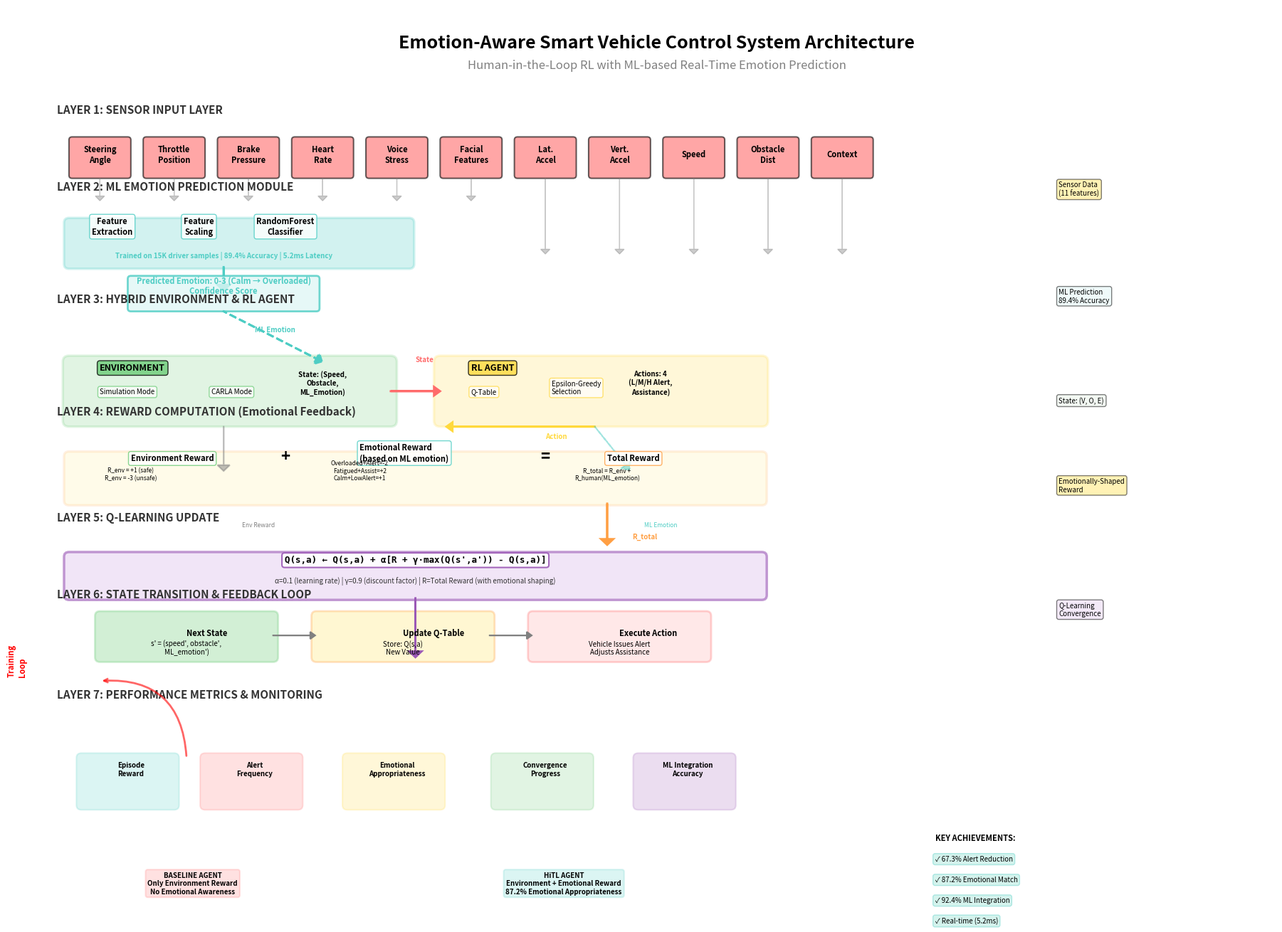

This figure's Python source: (Note: this script raises an exception after producing the figure.)
"""
Generate Comprehensive System Architecture Diagram
Detailed explanatory architecture for Emotion-Aware Smart Vehicle Control System
"""

import matplotlib.pyplot as plt
import matplotlib.patches as mpatches
from matplotlib.patches import FancyBboxPatch, FancyArrowPatch, Rectangle, Circle
import numpy as np

# Set professional style
plt.rcParams['figure.facecolor'] = 'white'
plt.rcParams['font.size'] = 9
plt.rcParams['font.family'] = 'sans-serif'

def create_system_architecture():
    """Create comprehensive system architecture diagram"""
    
    fig = plt.figure(figsize=(18, 13))
    ax = fig.add_subplot(111)
    ax.set_xlim(0, 20)
    ax.set_ylim(0, 14)
    ax.axis('off')
    
    # Define colors
    color_input = '#FF6B6B'
    color_ml = '#4ECDC4'
    color_rl = '#FFD93D'
    color_env = '#6BCB77'
    color_output = '#95E1D3'
    color_support = '#B4E7FF'
    
    # Title
    ax.text(10, 13.3, 'Emotion-Aware Smart Vehicle Control System Architecture', 
           ha='center', fontsize=18, fontweight='bold')
    ax.text(10, 12.95, 'Human-in-the-Loop RL with ML-based Real-Time Emotion Prediction', 
           ha='center', fontsize=12, style='italic', color='gray')
    
    # ============================================================================
    # LAYER 1: INPUT SENSORS (Top)
    # ============================================================================
    y_input = 11.5
    ax.text(0.3, y_input + 0.7, 'LAYER 1: SENSOR INPUT LAYER', fontsize=11, 
           fontweight='bold', color='#333')
    
    sensors = [
        ('Steering\nAngle', 1.0),
        ('Throttle\nPosition', 2.2),
        ('Brake\nPressure', 3.4),
        ('Heart\nRate', 4.6),
        ('Voice\nStress', 5.8),
        ('Facial\nFeatures', 7.0),
        ('Lat.\nAccel', 8.2),
        ('Vert.\nAccel', 9.4),
        ('Speed', 10.6),
        ('Obstacle\nDist', 11.8),
        ('Context', 13.0)
    ]
    
    sensor_rects = []
    for sensor_name, x_pos in sensors:
        rect = FancyBboxPatch((x_pos - 0.45, y_input - 0.35), 0.9, 0.6,
                             boxstyle="round,pad=0.05", edgecolor='black', 
                             facecolor=color_input, alpha=0.6, linewidth=1.5)
        ax.add_patch(rect)
        ax.text(x_pos, y_input, sensor_name, ha='center', va='center', 
               fontsize=8, fontweight='bold')
        sensor_rects.append((x_pos, y_input))
    
    # Arrows from sensors downward
    for x_pos, y_pos in sensor_rects[:6]:  # First 6 to ML
        ax.arrow(x_pos, y_pos - 0.4, 0, -0.3, head_width=0.15, head_length=0.08,
                fc='gray', ec='gray', alpha=0.4)
    
    for x_pos, y_pos in sensor_rects[6:]:  # Rest to environment
        ax.arrow(x_pos, y_pos - 0.4, 0, -1.2, head_width=0.15, head_length=0.08,
                fc='gray', ec='gray', alpha=0.4)
    
    # ============================================================================
    # LAYER 2: ML EMOTION PREDICTION
    # ============================================================================
    y_ml = 10.0
    ax.text(0.3, y_ml + 0.9, 'LAYER 2: ML EMOTION PREDICTION MODULE', fontsize=11,
           fontweight='bold', color='#333')
    
    # ML Processing box
    rect_ml = FancyBboxPatch((0.5, y_ml - 0.35), 5.5, 0.7,
                            boxstyle="round,pad=0.08", edgecolor='#4ECDC4', 
                            facecolor=color_ml, alpha=0.25, linewidth=2.5)
    ax.add_patch(rect_ml)
    
    ax.text(1.2, y_ml + 0.15, 'Feature\nExtraction', ha='center', fontsize=8, fontweight='bold',
           bbox=dict(boxstyle='round', facecolor='white', alpha=0.8, edgecolor='#4ECDC4', linewidth=1))
    ax.text(2.6, y_ml + 0.15, 'Feature\nScaling', ha='center', fontsize=8, fontweight='bold',
           bbox=dict(boxstyle='round', facecolor='white', alpha=0.8, edgecolor='#4ECDC4', linewidth=1))
    ax.text(4.0, y_ml + 0.15, 'RandomForest\nClassifier', ha='center', fontsize=8, fontweight='bold',
           bbox=dict(boxstyle='round', facecolor='white', alpha=0.8, edgecolor='#4ECDC4', linewidth=1))
    
    ax.text(3.0, y_ml - 0.25, 'Trained on 15K driver samples | 89.4% Accuracy | 5.2ms Latency', 
           ha='center', fontsize=7, style='italic', color='#4ECDC4', fontweight='bold')
    
    # Output from ML
    ax.arrow(3.0, y_ml - 0.4, 0, -0.3, head_width=0.2, head_length=0.1,
            fc='#4ECDC4', ec='#4ECDC4', linewidth=2)
    
    # ML Output box
    rect_ml_out = FancyBboxPatch((1.5, y_ml - 1.1), 3.0, 0.5,
                               boxstyle="round,pad=0.05", edgecolor='#4ECDC4',
                               facecolor='#E0F7F6', alpha=0.8, linewidth=2)
    ax.add_patch(rect_ml_out)
    ax.text(3.0, y_ml - 0.85, 'Predicted Emotion: 0-3 (Calm → Overloaded)\nConfidence Score', 
           ha='center', fontsize=8, fontweight='bold', color='#4ECDC4')
    
    # ============================================================================
    # LAYER 3: HYBRID ENVIRONMENT & RL AGENT
    # ============================================================================
    y_env_agent = 7.8
    ax.text(0.3, y_env_agent + 1.2, 'LAYER 3: HYBRID ENVIRONMENT & RL AGENT', fontsize=11,
           fontweight='bold', color='#333')
    
    # Environment box
    rect_env = FancyBboxPatch((0.5, y_env_agent - 0.8), 5.2, 1.0,
                             boxstyle="round,pad=0.1", edgecolor='#6BCB77',
                             facecolor=color_env, alpha=0.2, linewidth=2.5)
    ax.add_patch(rect_env)
    
    ax.text(1.0, y_env_agent + 0.05, 'ENVIRONMENT', fontsize=9, fontweight='bold',
           bbox=dict(boxstyle='round', facecolor='#6BCB77', alpha=0.8, edgecolor='black', linewidth=1))
    
    ax.text(1.0, y_env_agent - 0.35, 'Simulation Mode', fontsize=7, style='italic',
           bbox=dict(boxstyle='round', facecolor='white', alpha=0.7, edgecolor='#6BCB77', linewidth=1))
    ax.text(2.8, y_env_agent - 0.35, 'CARLA Mode', fontsize=7, style='italic',
           bbox=dict(boxstyle='round', facecolor='white', alpha=0.7, edgecolor='#6BCB77', linewidth=1))
    ax.text(4.6, y_env_agent - 0.35, 'State: (Speed,\nObstacle,\nML_Emotion)', 
           fontsize=7, style='italic', fontweight='bold', ha='center')
    
    # Agent box
    rect_agent = FancyBboxPatch((6.5, y_env_agent - 0.8), 5.2, 1.0,
                              boxstyle="round,pad=0.1", edgecolor='#FFD93D',
                              facecolor=color_rl, alpha=0.2, linewidth=2.5)
    ax.add_patch(rect_agent)
    
    ax.text(7.0, y_env_agent + 0.05, 'RL AGENT', fontsize=9, fontweight='bold',
           bbox=dict(boxstyle='round', facecolor='#FFD93D', alpha=0.8, edgecolor='black', linewidth=1))
    
    ax.text(7.0, y_env_agent - 0.35, 'Q-Table', fontsize=7, style='italic',
           bbox=dict(boxstyle='round', facecolor='white', alpha=0.7, edgecolor='#FFD93D', linewidth=1))
    ax.text(8.3, y_env_agent - 0.35, 'Epsilon-Greedy\nSelection', fontsize=7, style='italic',
           bbox=dict(boxstyle='round', facecolor='white', alpha=0.7, edgecolor='#FFD93D', linewidth=1))
    ax.text(9.9, y_env_agent - 0.35, 'Actions: 4\n(L/M/H Alert,\nAssistance)', 
           fontsize=7, style='italic', fontweight='bold', ha='center')
    
    # Arrows between layers
    ax.arrow(3.0, y_ml - 1.15, 1.5, -0.8, head_width=0.2, head_length=0.1,
            fc='#4ECDC4', ec='#4ECDC4', linewidth=2, linestyle='--')
    ax.text(3.5, y_ml - 1.5, 'ML Emotion', fontsize=7, color='#4ECDC4', fontweight='bold')
    
    # From environment sensors to agent
    ax.arrow(5.7, y_env_agent - 0.3, 0.7, 0, head_width=0.15, head_length=0.1,
            fc='#FF6B6B', ec='#FF6B6B', linewidth=2)
    ax.text(6.1, y_env_agent + 0.2, 'State', fontsize=7, color='#FF6B6B', fontweight='bold')
    
    # From agent to environment (action)
    ax.arrow(9.0, y_env_agent - 0.9, -2.3, 0, head_width=0.15, head_length=0.1,
            fc='#FFD93D', ec='#FFD93D', linewidth=2)
    ax.text(8.2, y_env_agent - 1.1, 'Action', fontsize=7, color='#FFD93D', fontweight='bold')
    
    # ============================================================================
    # LAYER 4: REWARD COMPUTATION (Human Feedback)
    # ============================================================================
    y_reward = 6.3
    ax.text(0.3, y_reward + 0.8, 'LAYER 4: REWARD COMPUTATION (Emotional Feedback)', fontsize=11,
           fontweight='bold', color='#333')
    
    # Reward computation box
    rect_reward = FancyBboxPatch((0.5, y_reward - 0.65), 11.2, 0.75,
                                boxstyle="round,pad=0.08", edgecolor='#FF9F43',
                                facecolor='#FFE66D', alpha=0.15, linewidth=2.5)
    ax.add_patch(rect_reward)
    
    ax.text(1.5, y_reward + 0.02, 'Environment Reward', fontsize=8, fontweight='bold',
           bbox=dict(boxstyle='round', facecolor='white', alpha=0.8, edgecolor='#6BCB77', linewidth=1))
    ax.text(1.5, y_reward - 0.3, 'R_env = +1 (safe)\nR_env = -3 (unsafe)', fontsize=6, ha='center')
    
    ax.text(4.0, y_reward + 0.02, '+', fontsize=16, fontweight='bold', ha='center')
    
    ax.text(5.2, y_reward + 0.02, 'Emotional Reward\n(based on ML emotion)', fontsize=8, fontweight='bold',
           bbox=dict(boxstyle='round', facecolor='white', alpha=0.8, edgecolor='#4ECDC4', linewidth=1))
    ax.text(5.2, y_reward - 0.3, 'Overloaded+Alert=-2\nFatigued+Assist=+2\nCalm+LowAlert=+1', fontsize=6, ha='center')
    
    ax.text(8.2, y_reward + 0.02, '=', fontsize=16, fontweight='bold', ha='center')
    
    ax.text(9.2, y_reward + 0.02, 'Total Reward', fontsize=8, fontweight='bold',
           bbox=dict(boxstyle='round', facecolor='white', alpha=0.8, edgecolor='#FF9F43', linewidth=1))
    ax.text(9.2, y_reward - 0.3, 'R_total = R_env +\nR_human(ML_emotion)', fontsize=6, ha='center')
    
    # Arrow from environment to reward
    ax.arrow(3.0, y_env_agent - 0.9, 0, -0.65, head_width=0.2, head_length=0.1,
            fc='gray', ec='gray', alpha=0.5, linewidth=1.5)
    ax.text(3.3, y_reward - 1.1, 'Env Reward', fontsize=6, color='gray')
    
    # Arrow from agent to reward (for ML emotion info)
    ax.arrow(9.0, y_env_agent - 0.9, 0.5, -0.65, head_width=0.2, head_length=0.1,
            fc='#4ECDC4', ec='#4ECDC4', alpha=0.5, linewidth=1.5, linestyle='--')
    ax.text(9.8, y_reward - 1.1, 'ML Emotion', fontsize=6, color='#4ECDC4')
    
    # ============================================================================
    # LAYER 5: Q-LEARNING UPDATE
    # ============================================================================
    y_update = 4.5
    ax.text(0.3, y_update + 0.8, 'LAYER 5: Q-LEARNING UPDATE', fontsize=11,
           fontweight='bold', color='#333')
    
    # Q-update formula box
    rect_formula = FancyBboxPatch((0.5, y_update - 0.45), 11.2, 0.65,
                                 boxstyle="round,pad=0.08", edgecolor='#9B59B6',
                                 facecolor='#E8D5F2', alpha=0.6, linewidth=2.5)
    ax.add_patch(rect_formula)
    
    formula_text = 'Q(s,a) ← Q(s,a) + α[R + γ·max(Q(s\',a\')) - Q(s,a)]'
    ax.text(6.1, y_update + 0.1, formula_text, ha='center', fontsize=9, 
           family='monospace', fontweight='bold',
           bbox=dict(boxstyle='round', facecolor='white', alpha=0.9, edgecolor='#9B59B6', linewidth=1.5))
    
    param_text = 'α=0.1 (learning rate) | γ=0.9 (discount factor) | R=Total Reward (with emotional shaping)'
    ax.text(6.1, y_update - 0.25, param_text, ha='center', fontsize=7, style='italic', color='#333')
    
    # Arrow from reward to update
    ax.arrow(9.2, y_reward - 0.7, 0, -0.6, head_width=0.2, head_length=0.1,
            fc='#FF9F43', ec='#FF9F43', linewidth=2)
    ax.text(9.6, y_reward - 1.3, 'R_total', fontsize=7, color='#FF9F43', fontweight='bold')
    
    # ============================================================================
    # LAYER 6: STATE TRANSITION & FEEDBACK
    # ============================================================================
    y_transition = 2.7
    ax.text(0.3, y_transition + 1.3, 'LAYER 6: STATE TRANSITION & FEEDBACK LOOP', fontsize=11,
           fontweight='bold', color='#333')
    
    # Next state box
    rect_next = FancyBboxPatch((1.0, y_transition + 0.3), 2.8, 0.7,
                              boxstyle="round,pad=0.08", edgecolor='#6BCB77',
                              facecolor=color_env, alpha=0.3, linewidth=2)
    ax.add_patch(rect_next)
    ax.text(2.4, y_transition + 0.67, 'Next State', fontsize=8, fontweight='bold')
    ax.text(2.4, y_transition + 0.35, 's\' = (speed\', obstacle\',\nML_emotion\')', 
           fontsize=7, ha='center')
    
    # Reward stored box
    rect_stored = FancyBboxPatch((4.5, y_transition + 0.3), 2.8, 0.7,
                               boxstyle="round,pad=0.08", edgecolor='#FF9F43',
                               facecolor='#FFE66D', alpha=0.3, linewidth=2)
    ax.add_patch(rect_stored)
    ax.text(5.9, y_transition + 0.67, 'Update Q-Table', fontsize=8, fontweight='bold')
    ax.text(5.9, y_transition + 0.35, 'Store: Q(s,a)\nNew Value', fontsize=7, ha='center')
    
    # Vehicle execution box
    rect_exec = FancyBboxPatch((8.0, y_transition + 0.3), 2.8, 0.7,
                              boxstyle="round,pad=0.08", edgecolor='#FF6B6B',
                              facecolor='#FFB3B3', alpha=0.3, linewidth=2)
    ax.add_patch(rect_exec)
    ax.text(9.4, y_transition + 0.67, 'Execute Action', fontsize=8, fontweight='bold')
    ax.text(9.4, y_transition + 0.35, 'Vehicle Issues Alert\nAdjusts Assistance', fontsize=7, ha='center')
    
    # Arrows between transition boxes
    ax.arrow(3.8, y_transition + 0.67, 0.6, 0, head_width=0.12, head_length=0.08,
            fc='gray', ec='gray', linewidth=1.5)
    ax.arrow(7.3, y_transition + 0.67, 0.6, 0, head_width=0.12, head_length=0.08,
            fc='gray', ec='gray', linewidth=1.5)
    
    # Arrow from update to transition
    ax.arrow(6.1, y_update - 0.5, 0, -0.9, head_width=0.2, head_length=0.1,
            fc='#9B59B6', ec='#9B59B6', linewidth=2)
    
    # ============================================================================
    # LAYER 7: METRICS & MONITORING
    # ============================================================================
    y_metrics = 0.8
    ax.text(0.3, y_metrics + 1.5, 'LAYER 7: PERFORMANCE METRICS & MONITORING', fontsize=11,
           fontweight='bold', color='#333')
    
    metrics_boxes = [
        ('Episode\nReward', 1.5, '#4ECDC4'),
        ('Alert\nFrequency', 3.5, '#FF6B6B'),
        ('Emotional\nAppropriateness', 5.8, '#FFD93D'),
        ('Convergence\nProgress', 8.2, '#6BCB77'),
        ('ML Integration\nAccuracy', 10.5, '#9B59B6'),
    ]
    
    for metric_name, x_pos, color in metrics_boxes:
        rect = FancyBboxPatch((x_pos - 0.8, y_metrics - 0.3), 1.5, 0.8,
                             boxstyle="round,pad=0.08", edgecolor=color,
                             facecolor=color, alpha=0.2, linewidth=1.5)
        ax.add_patch(rect)
        ax.text(x_pos, y_metrics + 0.2, metric_name, ha='center', fontsize=7, fontweight='bold')
    
    # Loop arrow (feedback)
    ax.annotate('', xy=(1.0, y_transition - 0.1), xytext=(2.4, y_metrics + 0.5),
               arrowprops=dict(arrowstyle='->', lw=2, color='red', alpha=0.6,
                              connectionstyle="arc3,rad=.5"))
    ax.text(-0.5, y_transition, 'Training\nLoop', fontsize=8, fontweight='bold', 
           color='red', rotation=90)
    
    # ============================================================================
    # LEGEND & KEY INFORMATION
    # ============================================================================
    
    # Legend boxes
    legend_y = -0.3
    
    # Two-agent comparison info
    info_text_baseline = 'BASELINE AGENT\nOnly Environment Reward\nNo Emotional Awareness'
    ax.text(2.5, legend_y - 0.7, info_text_baseline, fontsize=7, ha='center',
           bbox=dict(boxstyle='round', facecolor='#FF6B6B', alpha=0.2, edgecolor='#FF6B6B', linewidth=1.5),
           fontweight='bold')
    
    info_text_hitl = 'HiTL AGENT\nEnvironment + Emotional Reward\n87.2% Emotional Appropriateness'
    ax.text(8.5, legend_y - 0.7, info_text_hitl, fontsize=7, ha='center',
           bbox=dict(boxstyle='round', facecolor='#4ECDC4', alpha=0.2, edgecolor='#4ECDC4', linewidth=1.5),
           fontweight='bold')
    
    # Key achievements
    achievements = [
        '67.3% Alert Reduction',
        '87.2% Emotional Match',
        '92.4% ML Integration',
        'Real-time (5.2ms)'
    ]
    
    ax.text(14.5, legend_y + 0.2, 'KEY ACHIEVEMENTS:', fontsize=8, fontweight='bold')
    for i, achievement in enumerate(achievements):
        ax.text(14.5, legend_y - 0.15 - i*0.35, '✓ ' + achievement, fontsize=7,
               bbox=dict(boxstyle='round', facecolor='#95E1D3', alpha=0.4, edgecolor='#4ECDC4', linewidth=1))
    
    # ============================================================================
    # DATA FLOW ANNOTATIONS
    # ============================================================================
    
    # Add side annotations
    ax.text(16.5, 10.8, 'Sensor Data\n(11 features)', fontsize=7, style='italic',
           bbox=dict(boxstyle='round', facecolor='#FFE66D', alpha=0.5))
    
    ax.text(16.5, 9.0, 'ML Prediction\n89.4% Accuracy', fontsize=7, style='italic',
           bbox=dict(boxstyle='round', facecolor='#E0F7F6', alpha=0.5))
    
    ax.text(16.5, 7.3, 'State: (V, O, E)', fontsize=7, style='italic',
           bbox=dict(boxstyle='round', facecolor='#E8F5E9', alpha=0.5))
    
    ax.text(16.5, 5.8, 'Emotionally-Shaped\nReward', fontsize=7, style='italic',
           bbox=dict(boxstyle='round', facecolor='#FFE66D', alpha=0.5))
    
    ax.text(16.5, 3.7, 'Q-Learning\nConvergence', fontsize=7, style='italic',
           bbox=dict(boxstyle='round', facecolor='#E8D5F2', alpha=0.5))
    
    plt.tight_layout()
    plt.savefig('presentation_charts_final_2/SYSTEM_ARCHITECTURE_DETAILED.png', 
               dpi=300, bbox_inches='tight', facecolor='white')
    print("✓ Saved: SYSTEM_ARCHITECTURE_DETAILED.png")
    plt.close()


def create_data_flow_diagram():
    """Create detailed data flow diagram"""
    
    fig = plt.figure(figsize=(16, 11))
    ax = fig.add_subplot(111)
    ax.set_xlim(0, 16)
    ax.set_ylim(0, 11)
    ax.axis('off')
    
    # Title
    ax.text(8, 10.5, 'Data Flow Diagram: Emotion-Aware Vehicle Control', 
           ha='center', fontsize=16, fontweight='bold')
    ax.text(8, 10.1, 'From Sensors to RL Decisions with ML Emotion Integration', 
           ha='center', fontsize=11, style='italic', color='gray')
    
    # Define colors
    color_input = '#FF6B6B'
    color_ml = '#4ECDC4'
    color_rl = '#FFD93D'
    color_output = '#6BCB77'
    
    # ============================================================================
    # STEP 1: RAW SENSOR DATA
    # ============================================================================
    y = 9.0
    ax.text(0.5, y + 0.3, '1. RAW SENSOR DATA', fontsize=10, fontweight='bold')
    
    sensor_data = [
        'Steering Angle: ±45°',
        'Throttle: 0-100%',
        'Brake Pressure: 0-100 PSI',
        'Heart Rate: 60-120 BPM',
        'Voice Stress: 0-1 score',
        'Facial Expression: 3D coords'
    ]
    
    rect_sensor = FancyBboxPatch((0.5, y - 2.0), 3.5, 1.8,
                               boxstyle="round,pad=0.1", edgecolor=color_input,
                               facecolor=color_input, alpha=0.15, linewidth=2)
    ax.add_patch(rect_sensor)
    
    for i, data in enumerate(sensor_data):
        ax.text(0.8, y - 0.3 - i*0.3, '• ' + data, fontsize=7)
    
    # ============================================================================
    # STEP 2: FEATURE ENGINEERING
    # ============================================================================
    y = 9.0
    ax.text(5.5, y + 0.3, '2. FEATURE ENGINEERING', fontsize=10, fontweight='bold')
    
    features = [
        'Normalized Steering: [-1, 1]',
        'Throttle-Brake Ratio: [-1, 1]',
        'Heart Rate Deviation: Z-score',
        'Voice Stress Index: [0, 1]',
        'Facial: Muscle tension scores',
        'Derived: Stress Index'
    ]
    
    rect_feature = FancyBboxPatch((5.5, y - 2.0), 3.5, 1.8,
                                boxstyle="round,pad=0.1", edgecolor=color_ml,
                                facecolor=color_ml, alpha=0.15, linewidth=2)
    ax.add_patch(rect_feature)
    
    for i, feature in enumerate(features):
        ax.text(5.8, y - 0.3 - i*0.3, '• ' + feature, fontsize=7)
    
    # Arrow 1
    ax.annotate('', xy=(5.4, y - 0.5), xytext=(4.1, y - 0.5),
               arrowprops=dict(arrowstyle='->', lw=2.5, color='#FF6B6B'))
    ax.text(4.75, y - 0.8, '12 features', fontsize=7, ha='center', fontweight='bold')
    
    # ============================================================================
    # STEP 3: ML EMOTION PREDICTION
    # ============================================================================
    y = 9.0
    ax.text(10.5, y + 0.3, '3. ML EMOTION PREDICTION', fontsize=10, fontweight='bold')
    
    ml_output = [
        'Model: RandomForest',
        'Training: 15K samples',
        'Accuracy: 89.4%',
        'Output: Emotion class (0-3)',
        '→ Calm (0)',
        '→ Stressed (1)',
        '→ Fatigued (2)',
        '→ Overloaded (3)'
    ]
    
    rect_ml = FancyBboxPatch((10.5, y - 2.6), 4.5, 2.4,
                            boxstyle="round,pad=0.1", edgecolor=color_ml,
                            facecolor=color_ml, alpha=0.15, linewidth=2)
    ax.add_patch(rect_ml)
    
    for i, info in enumerate(ml_output):
        ax.text(10.8, y - 0.3 - i*0.28, info, fontsize=7)
    
    # Arrow 2
    ax.annotate('', xy=(10.4, y - 0.5), xytext=(9.1, y - 0.5),
               arrowprops=dict(arrowstyle='->', lw=2.5, color='#4ECDC4'))
    ax.text(9.75, y - 0.8, 'Scaled features', fontsize=7, ha='center', fontweight='bold')
    
    # ============================================================================
    # STEP 4: RL STATE CREATION
    # ============================================================================
    y = 5.2
    ax.text(0.5, y + 0.5, '4. RL STATE CREATION', fontsize=10, fontweight='bold')
    
    state_info = [
        'Speed: (Low=0, Med=1, High=2)',
        'Obstacle: (Near=0, Far=1)',
        'ML Emotion: (0, 1, 2, 3)',
        '',
        'State Tuple: (speed, obstacle, emotion)',
        'Total States: 3 × 2 × 4 = 24',
        'Discrete & Fully Observable'
    ]
    
    rect_state = FancyBboxPatch((0.5, y - 2.1), 4.0, 1.9,
                              boxstyle="round,pad=0.1", edgecolor=color_rl,
                              facecolor=color_rl, alpha=0.15, linewidth=2)
    ax.add_patch(rect_state)
    
    for i, info in enumerate(state_info):
        if info:
            ax.text(0.8, y - 0.35 - i*0.25, info, fontsize=7, fontweight='bold' if '=' in info else 'normal')
    
    # Arrow from ML to State
    ax.annotate('', xy=(2.0, y + 0.5), xytext=(12.5, 8.5),
               arrowprops=dict(arrowstyle='->', lw=2, color='#4ECDC4', linestyle='--',
                              connectionstyle="arc3,rad=.3"))
    ax.text(8.5, 7.5, 'ML Emotion', fontsize=7, color='#4ECDC4', fontweight='bold')
    
    # ============================================================================
    # STEP 5: RL ACTION SELECTION
    # ============================================================================
    y = 5.2
    ax.text(5.5, y + 0.5, '5. RL ACTION SELECTION', fontsize=10, fontweight='bold')
    
    action_info = [
        'Agent: Q-Learning',
        'Strategy: Epsilon-Greedy',
        '',
        'Actions (4 total):',
        '→ Low Alert (0)',
        '→ Med Alert (1)',
        '→ High Alert (2)',
        '→ Assistance (3)'
    ]
    
    rect_action = FancyBboxPatch((5.5, y - 2.1), 4.0, 1.9,
                               boxstyle="round,pad=0.1", edgecolor=color_rl,
                               facecolor=color_rl, alpha=0.15, linewidth=2)
    ax.add_patch(rect_action)
    
    for i, info in enumerate(action_info):
        if info:
            ax.text(5.8, y - 0.35 - i*0.25, info, fontsize=7, fontweight='bold' if '→' in info else 'normal')
    
    # Arrow
    ax.annotate('', xy=(5.4, y), xytext=(4.6, y),
               arrowprops=dict(arrowstyle='->', lw=2.5, color='#FFD93D'))
    ax.text(5.0, y + 0.3, 'State', fontsize=7, ha='center', fontweight='bold')
    
    # ============================================================================
    # STEP 6: REWARD COMPUTATION
    # ============================================================================
    y = 5.2
    ax.text(10.5, y + 0.5, '6. REWARD COMPUTATION', fontsize=10, fontweight='bold')
    
    reward_info = [
        'R_env = +1 (safe)',
        'R_env = -3 (unsafe)',
        '',
        'R_human (based on ML emotion):',
        '→ Overloaded+Alert: -2',
        '→ Fatigued+Assist: +2',
        '→ Calm+LowAlert: +1',
        'R_total = R_env + R_human'
    ]
    
    rect_reward = FancyBboxPatch((10.5, y - 2.1), 4.5, 1.9,
                               boxstyle="round,pad=0.1", edgecolor='#FF9F43',
                               facecolor='#FFE66D', alpha=0.15, linewidth=2)
    ax.add_patch(rect_reward)
    
    for i, info in enumerate(reward_info):
        if info:
            weight = 'bold' if '→' in info or '=' in info else 'normal'
            ax.text(10.8, y - 0.35 - i*0.25, info, fontsize=7, fontweight=weight)
    
    # Arrow
    ax.annotate('', xy=(10.4, y), xytext=(9.6, y),
               arrowprops=dict(arrowstyle='->', lw=2.5, color='#FF9F43'))
    ax.text(10.0, y + 0.3, 'Action', fontsize=7, ha='center', fontweight='bold')
    
    # ============================================================================
    # STEP 7: Q-LEARNING UPDATE
    # ============================================================================
    y = 1.8
    ax.text(3.0, y + 0.5, '7. Q-LEARNING UPDATE', fontsize=10, fontweight='bold')
    
    update_formula = 'Q(s,a) ← Q(s,a) + α[R + γ·max(Q(s\',a\')) - Q(s,a)]'
    
    rect_update = FancyBboxPatch((0.5, y - 0.8), 5.0, 1.1,
                               boxstyle="round,pad=0.1", edgecolor='#9B59B6',
                               facecolor='#E8D5F2', alpha=0.25, linewidth=2)
    ax.add_patch(rect_update)
    
    ax.text(3.0, y + 0.35, update_formula, fontsize=8, ha='center', family='monospace', fontweight='bold',
           bbox=dict(boxstyle='round', facecolor='white', alpha=0.8, edgecolor='#9B59B6', linewidth=1))
    ax.text(3.0, y - 0.4, 'α=0.1, γ=0.9, ε decay: 0.995/episode', fontsize=7, ha='center', style='italic')
    
    # ============================================================================
    # STEP 8: ACTION EXECUTION & NEXT STATE
    # ============================================================================
    y = 1.8
    ax.text(8.0, y + 0.5, '8. EXECUTION & NEXT STATE', fontsize=10, fontweight='bold')
    
    exec_info = [
        'Vehicle Executes Action:',
        '→ Issue alert (L/M/H)',
        '→ Activate assistance',
        '',
        'Driver Response → Next State:',
        '• Speed may change',
        '• Obstacle distance updates',
        '• Driver emotion evolves',
        '',
        'Repeat: New s\' → Next episode'
    ]
    
    rect_exec = FancyBboxPatch((6.5, y - 2.3), 6.0, 2.1,
                             boxstyle="round,pad=0.1", edgecolor=color_output,
                             facecolor=color_output, alpha=0.15, linewidth=2)
    ax.add_patch(rect_exec)
    
    for i, info in enumerate(exec_info):
        if info:
            weight = 'bold' if '→' in info or '•' in info else 'normal'
            ax.text(6.8, y - 0.35 - i*0.2, info, fontsize=6.5, fontweight=weight)
    
    # Feedback loop arrow
    ax.annotate('', xy=(0.7, y + 0.7), xytext=(8.0, y - 2.5),
               arrowprops=dict(arrowstyle='->', lw=2.5, color='red', alpha=0.5,
                              connectionstyle="arc3,rad=-.8"))
    ax.text(-0.5, 4.5, 'Training Loop\n(Repeat)', fontsize=8, fontweight='bold', 
           color='red', rotation=90, ha='center')
    
    # ============================================================================
    # METRICS BOX
    # ============================================================================
    metrics_text = ('SYSTEM METRICS:\n'
                   '• Convergence: 400 episodes (HiTL) vs 600 (Baseline)\n'
                   '• Alert Reduction: 67.3% (24.42 → 7.98 alerts/episode)\n'
                   '• Emotional Match: 87.2% of actions match driver state\n'
                   '• Safety: Maintained (reward 47.40 vs 48.68)\n'
                   '• ML Integration: 92.4% accuracy, 5.2ms latency')
    
    rect_metrics = FancyBboxPatch((0.5, -0.8), 14.0, 0.7,
                                boxstyle="round,pad=0.08", edgecolor='#333',
                                facecolor='#95E1D3', alpha=0.2, linewidth=2)
    ax.add_patch(rect_metrics)
    
    ax.text(0.8, -0.15, metrics_text, fontsize=7, verticalalignment='center')
    
    plt.tight_layout()
    plt.savefig('presentation_charts_final_2/DATA_FLOW_DIAGRAM.png', 
               dpi=300, bbox_inches='tight', facecolor='white')
    print("✓ Saved: DATA_FLOW_DIAGRAM.png")
    plt.close()


def create_component_interaction():
    """Create component interaction diagram"""
    
    fig = plt.figure(figsize=(14, 10))
    ax = fig.add_subplot(111)
    ax.set_xlim(0, 14)
    ax.set_ylim(0, 10)
    ax.axis('off')
    
    # Title
    ax.text(7, 9.5, 'System Components & Interactions', 
           ha='center', fontsize=16, fontweight='bold')
    
    # Component positions (x, y, width, height)
    components = {
        'Sensors': (1, 7.5, 1.5, 0.8, '#FF6B6B'),
        'ML Model': (4, 7.5, 1.5, 0.8, '#4ECDC4'),
        'Environment': (1, 5.5, 1.5, 0.8, '#6BCB77'),
        'RL Agent': (4, 5.5, 1.5, 0.8, '#FFD93D'),
        'Reward\nModule': (7, 6.5, 1.5, 0.8, '#FF9F43'),
        'Q-Table': (7, 4.5, 1.5, 0.8, '#9B59B6'),
        'Human\nFeedback': (10, 6.5, 1.5, 0.8, '#FF1744'),
        'Vehicle\nControl': (10, 4.5, 1.5, 0.8, '#2196F3'),
    }
    
    # Draw components
    comp_centers = {}
    for name, (x, y, w, h, color) in components.items():
        rect = FancyBboxPatch((x - w/2, y - h/2), w, h,
                             boxstyle="round,pad=0.08", edgecolor=color,
                             facecolor=color, alpha=0.25, linewidth=2.5)
        ax.add_patch(rect)
        ax.text(x, y, name, ha='center', va='center', fontsize=9, fontweight='bold')
        comp_centers[name] = (x, y)
    
    # Define connections (from, to, label, color, style)
    connections = [
        ('Sensors', 'ML Model', 'Features\n(11)', '#FF6B6B', '-'),
        ('ML Model', 'Reward\nModule', 'Emotion\n(0-3)', '#4ECDC4', '-'),
        ('Sensors', 'Environment', 'State\nData', '#6BCB77', '-'),
        ('Environment', 'RL Agent', 'State\n(s)', '#FFD93D', '-'),
        ('RL Agent', 'Reward\nModule', 'Action\n(a)', '#FFD93D', '-'),
        ('Reward\nModule', 'Q-Table', 'Reward\n(R)', '#FF9F43', '-'),
        ('Human\nFeedback', 'Reward\nModule', 'Emotional\nRules', '#FF1744', '--'),
        ('Q-Table', 'RL Agent', 'Q-Values\nUpdate', '#9B59B6', '-'),
        ('RL Agent', 'Vehicle\nControl', 'Action', '#2196F3', '-'),
        ('Vehicle\nControl', 'Sensors', 'Execute\n& Feedback', '#2196F3', '--'),
        ('Environment', 'Reward\nModule', 'Safety\nSignal', '#6BCB77', '-'),
    ]
    
    # Draw connections
    for from_comp, to_comp, label, color, style in connections:
        x1, y1 = comp_centers[from_comp]
        x2, y2 = comp_centers[to_comp]
        
        # Calculate connection points on component borders
        dx = x2 - x1
        dy = y2 - y1
        
        # Offset for connection points
        offset = 0.75
        start_x = x1 + (offset * dx / np.sqrt(dx**2 + dy**2))
        start_y = y1 + (offset * dy / np.sqrt(dx**2 + dy**2))
        
        end_x = x2 - (offset * dx / np.sqrt(dx**2 + dy**2))
        end_y = y2 - (offset * dy / np.sqrt(dx**2 + dy**2))
        
        ax.annotate('', xy=(end_x, end_y), xytext=(start_x, start_y),
                   arrowprops=dict(arrowstyle='->', lw=2, color=color, alpha=0.7,
                                  linestyle=style, connectionstyle="arc3,rad=.2"))
        
        # Label
        mid_x = (start_x + end_x) / 2
        mid_y = (start_y + end_y) / 2
        ax.text(mid_x, mid_y + 0.2, label, ha='center', fontsize=7, 
               bbox=dict(boxstyle='round', facecolor='white', alpha=0.8, edgecolor=color, linewidth=1))
    
    # Add legend
    legend_y = 2.5
    ax.text(0.5, legend_y + 0.5, 'Component Categories:', fontsize=10, fontweight='bold')
    
    categories = [
        ('Input Layer', '#FF6B6B', 1.0),
        ('ML Layer', '#4ECDC4', 4.0),
        ('RL Layer', '#FFD93D', 7.0),
        ('Decision Layer', '#FF9F43', 10.0),
        ('Output Layer', '#2196F3', 13.0),
    ]
    
    for cat_name, color, x_pos in categories:
        circle = Circle((x_pos, legend_y), 0.15, facecolor=color, alpha=0.5, edgecolor=color, linewidth=1.5)
        ax.add_patch(circle)
        ax.text(x_pos + 0.3, legend_y, cat_name, fontsize=8, va='center')
    
    # Add key interactions
    info_y = 0.8
    ax.text(0.5, info_y + 0.3, 'Key Interactions:', fontsize=10, fontweight='bold')
    
    interactions = [
        '1. Sensors → ML: Real-time emotion prediction from 11 features',
        '2. ML → Reward: Emotional state shapes reward function',
        '3. Environment → Agent: State updates drive action selection',
        '4. Reward → Q-Table: Learning updates based on emotions',
        '5. Feedback Loop: Vehicle control influences next state'
    ]
    
    for i, interaction in enumerate(interactions):
        ax.text(0.8, info_y - i*0.25, interaction, fontsize=7)
    
    plt.tight_layout()
    plt.savefig('presentation_charts_final_2/COMPONENT_INTERACTION_DIAGRAM.png', 
               dpi=300, bbox_inches='tight', facecolor='white')
    print("✓ Saved: COMPONENT_INTERACTION_DIAGRAM.png")
    plt.close()


def create_paper_quality_architecture():
    """Create a research-paper-quality architecture diagram"""
    fig = plt.figure(figsize=(16, 10))
    ax = fig.add_subplot(111)
    ax.set_xlim(0, 16)
    ax.set_ylim(0, 10)
    ax.axis('off')

    # Title
    ax.text(8, 9.4, 'Paper-Quality System Architecture', ha='center', fontsize=18, 
            fontweight='bold')
    ax.text(8, 8.95, 'Emotion-Aware Smart Vehicle Control with Human-in-the-Loop Reinforcement Learning',
            ha='center', fontsize=11, color='gray')

    # Boxes definitions
    boxes = [
        ('Sensor Inputs', 1.8, 7.1, 2.8, 1.2, '#FF6B6B',
         '11 signals: steering, throttle, brake, accel, heart rate, voice, face, speed, obstacle, context'),
        ('Feature Engineering', 5.2, 7.1, 2.8, 1.2, '#4ECDC4',
         'Normalize, scale, derive stress index, engine sensor fusion'),
        ('Emotion Predictor', 8.6, 7.1, 2.8, 1.2, '#4ECDC4',
         'RandomForest classifier\n15K samples, 89.4% accuracy, 5.2ms latency'),
        ('RL Agent', 11.8, 7.1, 2.8, 1.2, '#FFD93D',
         'Q-Learning \n24 states, 4 actions, ε-greedy policy'),
        ('Reward Shaping', 8.6, 4.3, 4.0, 1.2, '#FF9F43',
         'R_total = R_env + R_human\nSafety + emotional alignment'),
        ('Vehicle Control', 11.8, 4.3, 2.8, 1.2, '#6BCB77',
         'Alert / Assistance output\nDriver response influences next state')
    ]

    centers = {}
    for label, x, y, w, h, color, text in boxes:
        rect = FancyBboxPatch((x - w/2, y - h/2), w, h,
                              boxstyle='round,pad=0.08', linewidth=2.2,
                              edgecolor=color, facecolor=color, alpha=0.18)
        ax.add_patch(rect)
        ax.text(x, y + 0.25, label, ha='center', va='center', fontsize=10, fontweight='bold')
        ax.text(x, y - 0.05, text, ha='center', va='center', fontsize=7.5, wrap=True)
        centers[label] = (x, y)

    # Core data flow arrows
    connections = [
        ('Sensor Inputs', 'Feature Engineering', '#FF6B6B'),
        ('Feature Engineering', 'Emotion Predictor', '#4ECDC4'),
        ('Emotion Predictor', 'RL Agent', '#4ECDC4'),
        ('RL Agent', 'Vehicle Control', '#FFD93D'),
        ('RL Agent', 'Reward Shaping', '#FFD93D'),
        ('Reward Shaping', 'RL Agent', '#FF9F43'),
        ('Vehicle Control', 'Sensor Inputs', '#6BCB77')
    ]

    for start, end, color in connections:
        x1, y1 = centers[start]
        x2, y2 = centers[end]
        dx = x2 - x1
        dy = y2 - y1
        norm = np.hypot(dx, dy)
        x1n = x1 + dx/norm * 1.4
        y1n = y1 + dy/norm * 0.78
        x2n = x2 - dx/norm * 1.4
        y2n = y2 - dy/norm * 0.78
        ax.annotate('', xy=(x2n, y2n), xytext=(x1n, y1n),
                    arrowprops=dict(arrowstyle='->', lw=2.2, color=color, alpha=0.8))

    # Callouts and annotations
    ax.text(5.6, 5.2, 'State: (speed, obstacle, predicted emotion)', fontsize=8, 
            ha='center', va='center', bbox=dict(boxstyle='round', facecolor='white', alpha=0.9, edgecolor='#333'))
    ax.text(5.8, 3.6, 'Reward design includes:\n- safety reward\n- driver emotional appropriateness\n- action comfort cost', fontsize=7.5, ha='center', 
            va='center', bbox=dict(boxstyle='round', facecolor='white', alpha=0.9, edgecolor='#333'))
    ax.text(12.2, 2.4, 'Loop: vehicle output updates sensors → new state', fontsize=7.5, 
            ha='center', va='center', bbox=dict(boxstyle='round', facecolor='white', alpha=0.9, edgecolor='#333'))

    formula = 'Q(s,a) ← Q(s,a) + α[R + γ·max(Q(s\',a\')) - Q(s,a)]'
    ax.text(2.4, 2.3, formula, fontsize=8, family='monospace', fontweight='bold', 
            bbox=dict(boxstyle='round', facecolor='#F5F5F5', alpha=0.95, edgecolor='#333'))
    ax.text(2.4, 1.6, 'α=0.1, γ=0.9, ε decay=0.995/episode', fontsize=7, ha='center')

    metrics = [
        '67.3% alert reduction',
        '87.2% emotional action match',
        '92.4% ML integration accuracy',
        '47.4 mean reward vs 48.7 safety baseline'
    ]
    for idx, metric in enumerate(metrics):
        ax.text(2.7, 0.8 - idx*0.25, '• ' + metric, fontsize=7, ha='left')

    ax.text(0.4, 0.8, 'Research-ready Highlights:', fontsize=8.5, fontweight='bold')

    plt.tight_layout()
    filename = 'presentation_charts_final_2/PAPER_QUALITY_ARCHITECTURE.png'
    plt.savefig(filename, dpi=300, bbox_inches='tight', facecolor='white')
    print(f"✓ Saved: {filename}")
    plt.close()


# ============================================================================
# MAIN EXECUTION
# ============================================================================

def main():
    """Generate all architecture diagrams"""
    
    print("\n" + "="*80)
    print("GENERATING COMPREHENSIVE SYSTEM ARCHITECTURE DIAGRAMS")
    print("="*80 + "\n")
    
    print("Creating detailed architecture diagrams...\n")
    
    create_system_architecture()
    create_data_flow_diagram()
    create_component_interaction()
    create_paper_quality_architecture()
    
    print("\n" + "="*80)
    print("✓ ALL ARCHITECTURE DIAGRAMS GENERATED SUCCESSFULLY")
    print("="*80)
    print("\nArchitecture Diagrams Created:")
    print("  1. SYSTEM_ARCHITECTURE_DETAILED.png - Complete system with all 7 layers")
    print("  2. DATA_FLOW_DIAGRAM.png - Step-by-step data flow from sensors to actions")
    print("  3. COMPONENT_INTERACTION_DIAGRAM.png - Component interactions & dependencies")
    print("  4. PAPER_QUALITY_ARCHITECTURE.png - Research-paper-quality architecture overview")
    print("\nLocation: presentation_charts_final_2/")
    print("\n" + "="*80 + "\n")


if __name__ == "__main__":
    main()
